Labelled photos from "data", an image-classification folder in FinOrr/auto-fluidics. The possible labels are: co flow, dripping, jetting, no flow.

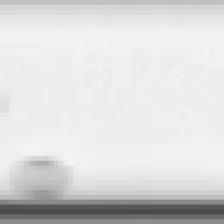
Label: dripping

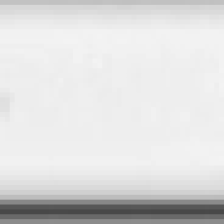
Label: dripping

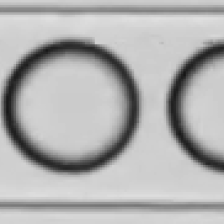
Label: dripping

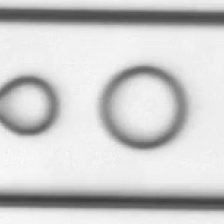
Label: co flow

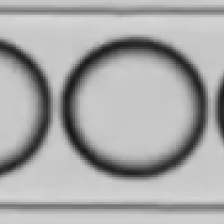
Label: dripping

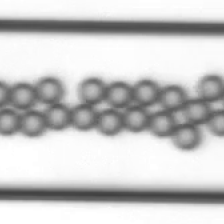
Label: dripping
